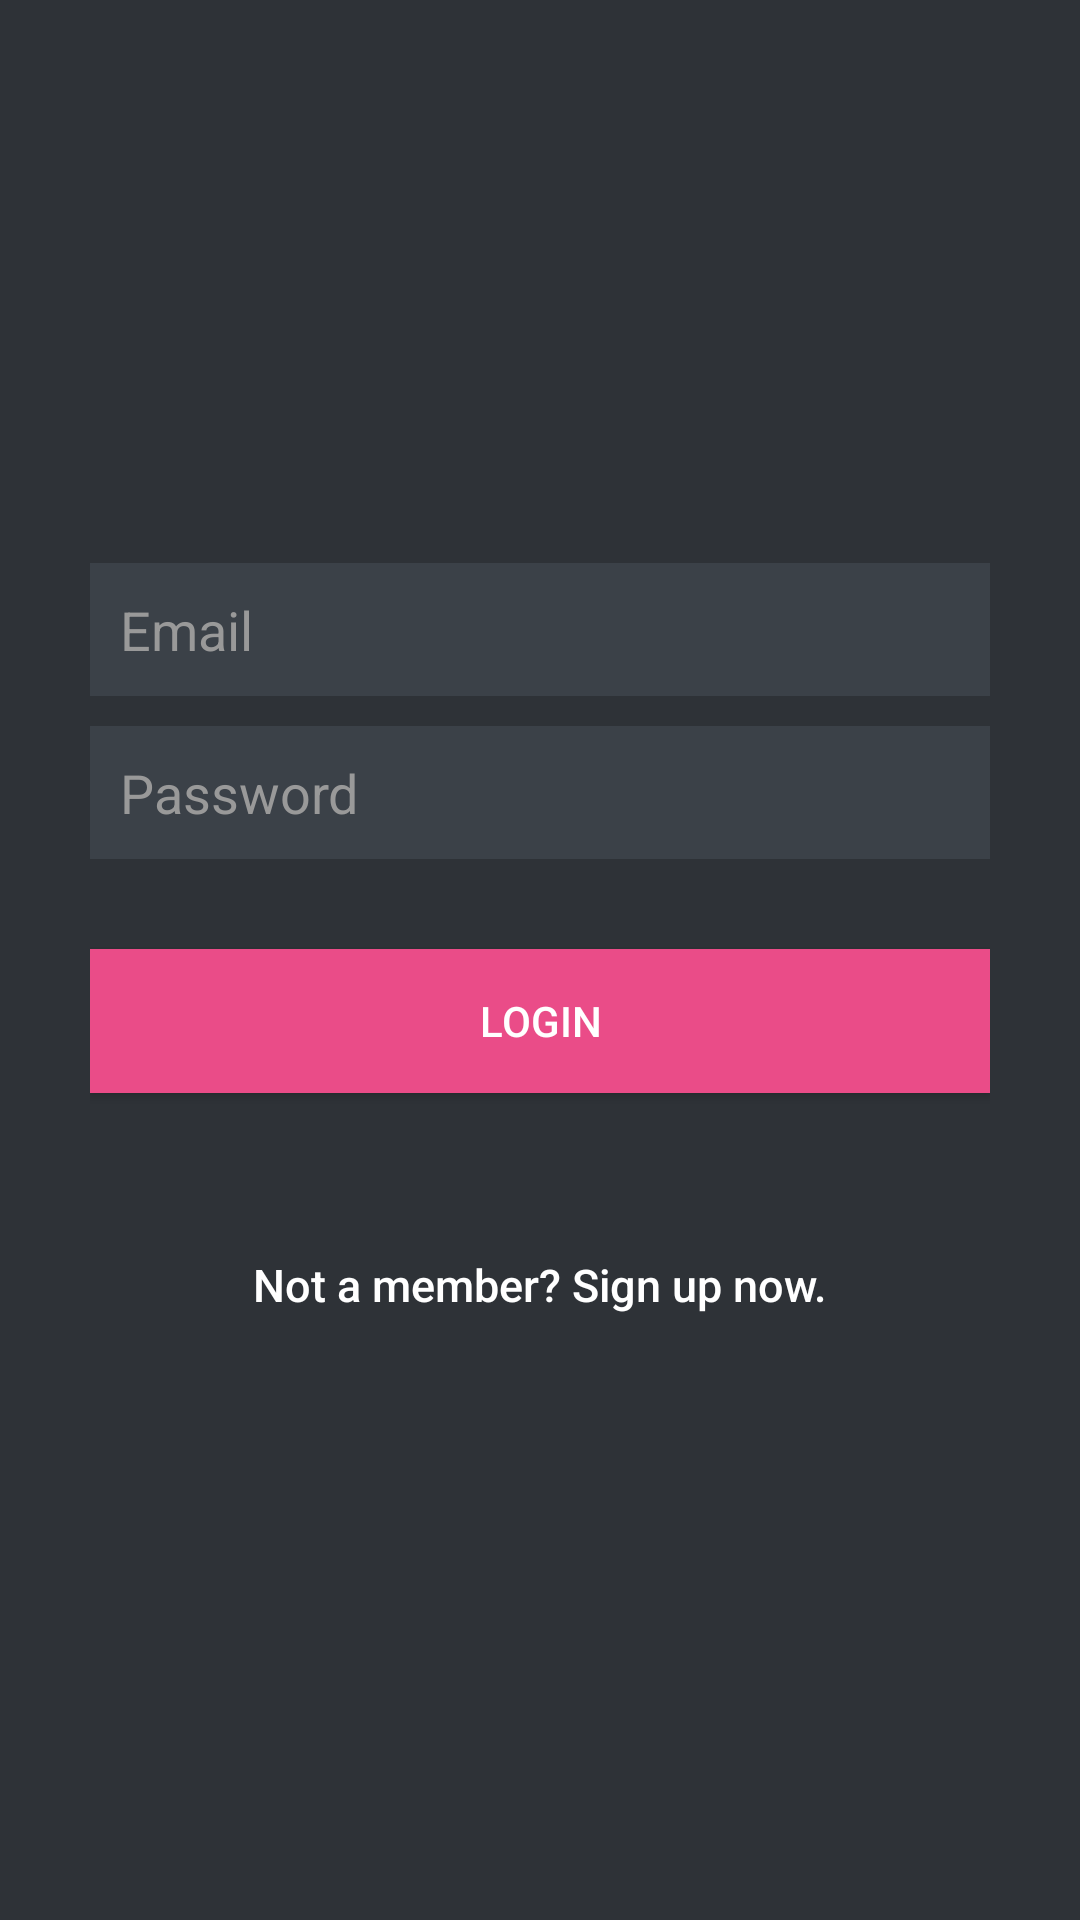

Here is an Android app screen rendered from its layout file. Give the layout XML and the strings, colors and styles it references.
<!-- AndroidManifest.xml: application theme AppTheme -->
<!-- res/layout/activity_login.xml -->
<?xml version="1.0" encoding="utf-8"?>
<LinearLayout xmlns:android="http://schemas.android.com/apk/res/android"
    android:layout_width="fill_parent"
    android:layout_height="fill_parent"
    android:background="#ff2e3237"
    android:gravity="center"
    android:orientation="vertical"
    android:padding="10dp" >

    <LinearLayout
        android:layout_width="fill_parent"
        android:layout_height="wrap_content"
        android:layout_gravity="center"
        android:orientation="vertical"
        android:paddingLeft="20dp"
        android:paddingRight="20dp" >

        <EditText
            android:id="@+id/email"
            android:layout_width="fill_parent"
            android:layout_height="wrap_content"
            android:layout_marginBottom="10dp"
            android:background="#ff3b4148"
            android:hint="@string/hint_email"
            android:inputType="textEmailAddress"
            android:padding="10dp"
            android:singleLine="true"
            android:textColor="@color/input_login"
            android:textColorHint="@color/input_login_hint" />

        <EditText
            android:id="@+id/password"
            android:layout_width="fill_parent"
            android:layout_height="wrap_content"
            android:layout_marginBottom="10dp"
            android:background="#ff3b4148"
            android:hint="@string/hint_password"
            android:inputType="textPassword"
            android:padding="10dp"
            android:singleLine="true"
            android:textColor="@color/input_login"
            android:textColorHint="@color/input_login_hint" />

        

        <Button
            android:id="@+id/btnLogin"
            android:layout_width="fill_parent"
            android:layout_height="wrap_content"
            android:layout_marginTop="20dip"
            android:background="#ea4c88"
            android:text="@string/btn_login"
            android:textColor="@color/white" />

        

        <Button
            android:id="@+id/btnLinkToRegisterScreen"
            android:layout_width="fill_parent"
            android:layout_height="wrap_content"
            android:layout_marginTop="40dip"
            android:background="@null"
            android:text="@string/btn_link_to_register"
            android:textAllCaps="false"
            android:textColor="@color/white"
            android:textSize="15dp" />
    </LinearLayout>

</LinearLayout>
<!-- resources referenced by this layout -->
<resources>
  <color name="input_login">#222222</color>
  <color name="input_login_hint">#999999</color>
  <color name="white">#ffffff</color>
  <string name="btn_link_to_register">Not a member? Sign up now.</string>
  <string name="btn_login">LOGIN</string>
  <string name="hint_email">Email</string>
  <string name="hint_password">Password</string>
  <style name="AppTheme" parent="Base.Theme.AppCompat.Light.DarkActionBar">
  
          
      </style>
</resources>
